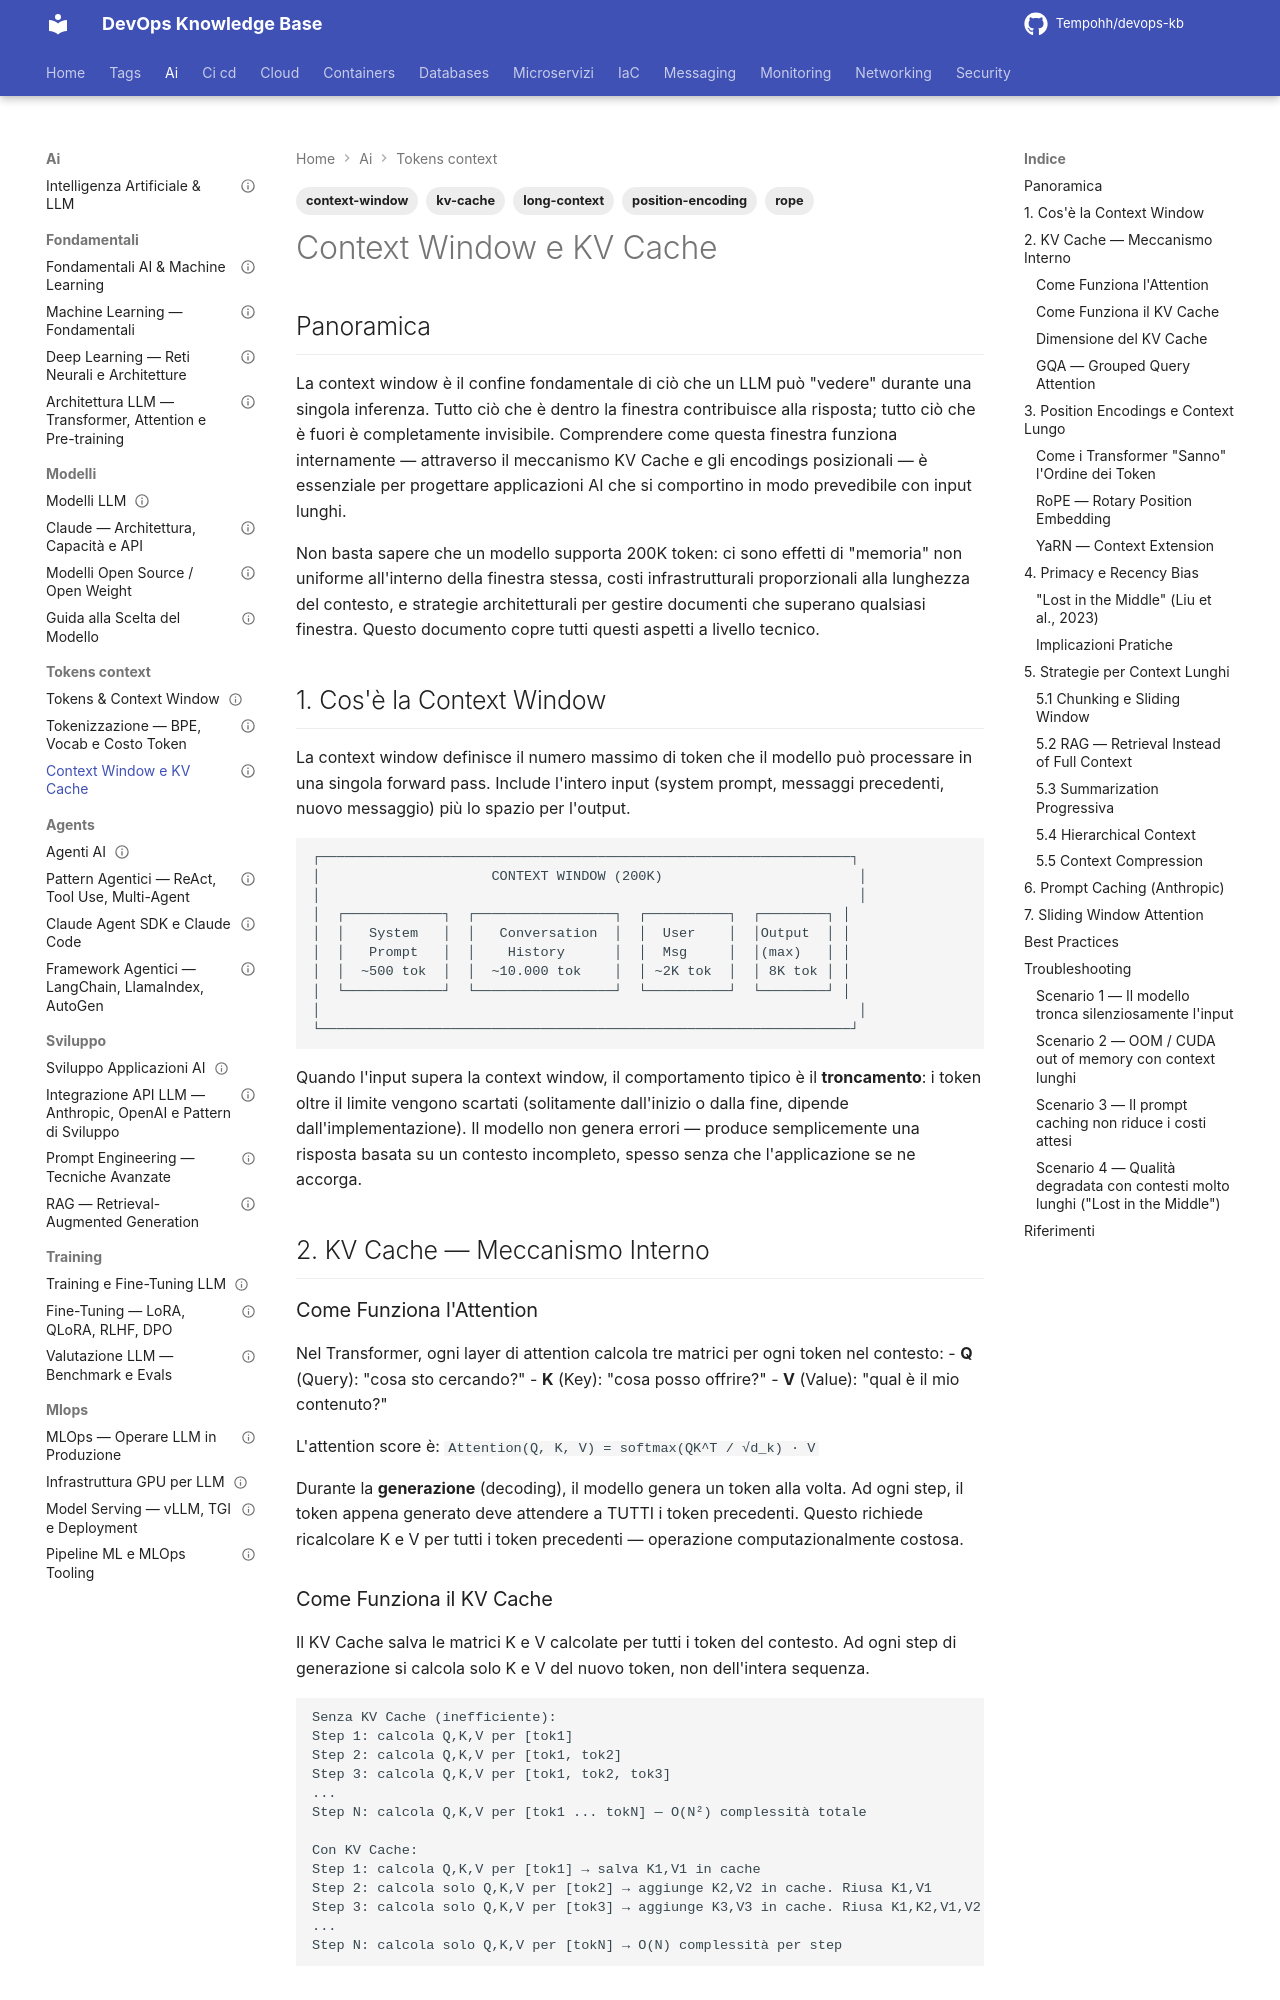

repository: Tempohh/devops-kb · page: ai/tokens-context/context-window/index.html · generator: mkdocs

---
title: "Context Window e KV Cache"
slug: context-window
category: ai
tags: [context-window, kv-cache, long-context, position-encoding, rope]
search_keywords: [context window LLM, finestra di contesto, KV cache, key value cache, long context, contesto lungo, RoPE, YaRN, sliding window attention, needle in haystack, lost in the middle, prompt caching, context compression, position encoding, primacy recency bias]
parent: ai/tokens-context/_index
related: [ai/tokens-context/tokenizzazione, ai/sviluppo/rag, ai/sviluppo/prompt-engineering, ai/mlops/infrastruttura-gpu]
official_docs: https://docs.anthropic.com/en/docs/build-with-claude/prompt-caching
status: reviewed
difficulty: advanced
last_updated: 2026-09-10
last_verified: 2026-09-10
---

# Context Window e KV Cache

## Panoramica

La context window è il confine fondamentale di ciò che un LLM può "vedere" durante una singola inferenza. Tutto ciò che è dentro la finestra contribuisce alla risposta; tutto ciò che è fuori è completamente invisibile. Comprendere come questa finestra funziona internamente — attraverso il meccanismo KV Cache e gli encodings posizionali — è essenziale per progettare applicazioni AI che si comportino in modo prevedibile con input lunghi.

Non basta sapere che un modello supporta 200K token: ci sono effetti di "memoria" non uniforme all'interno della finestra stessa, costi infrastrutturali proporzionali alla lunghezza del contesto, e strategie architetturali per gestire documenti che superano qualsiasi finestra. Questo documento copre tutti questi aspetti a livello tecnico.

## 1. Cos'è la Context Window

La context window definisce il numero massimo di token che il modello può processare in una singola forward pass. Include l'intero input (system prompt, messaggi precedenti, nuovo messaggio) più lo spazio per l'output.

```
┌─────────────────────────────────────────────────────────────────┐
│                     CONTEXT WINDOW (200K)                        │
│                                                                  │
│  ┌────────────┐  ┌─────────────────┐  ┌──────────┐  ┌────────┐ │
│  │   System   │  │   Conversation  │  │  User    │  │Output  │ │
│  │   Prompt   │  │    History      │  │  Msg     │  │(max)   │ │
│  │  ~500 tok  │  │  ~10.000 tok    │  │ ~2K tok  │  │ 8K tok │ │
│  └────────────┘  └─────────────────┘  └──────────┘  └────────┘ │
│                                                                  │
└─────────────────────────────────────────────────────────────────┘
```

Quando l'input supera la context window, il comportamento tipico è il **troncamento**: i token oltre il limite vengono scartati (solitamente dall'inizio o dalla fine, dipende dall'implementazione). Il modello non genera errori — produce semplicemente una risposta basata su un contesto incompleto, spesso senza che l'applicazione se ne accorga.

## 2. KV Cache — Meccanismo Interno

### Come Funziona l'Attention

Nel Transformer, ogni layer di attention calcola tre matrici per ogni token nel contesto:
- **Q** (Query): "cosa sto cercando?"
- **K** (Key): "cosa posso offrire?"
- **V** (Value): "qual è il mio contenuto?"

L'attention score è: `Attention(Q, K, V) = softmax(QK^T / √d_k) · V`

Durante la **generazione** (decoding), il modello genera un token alla volta. Ad ogni step, il token appena generato deve attendere a TUTTI i token precedenti. Questo richiede ricalcolare K e V per tutti i token precedenti — operazione computazionalmente costosa.
